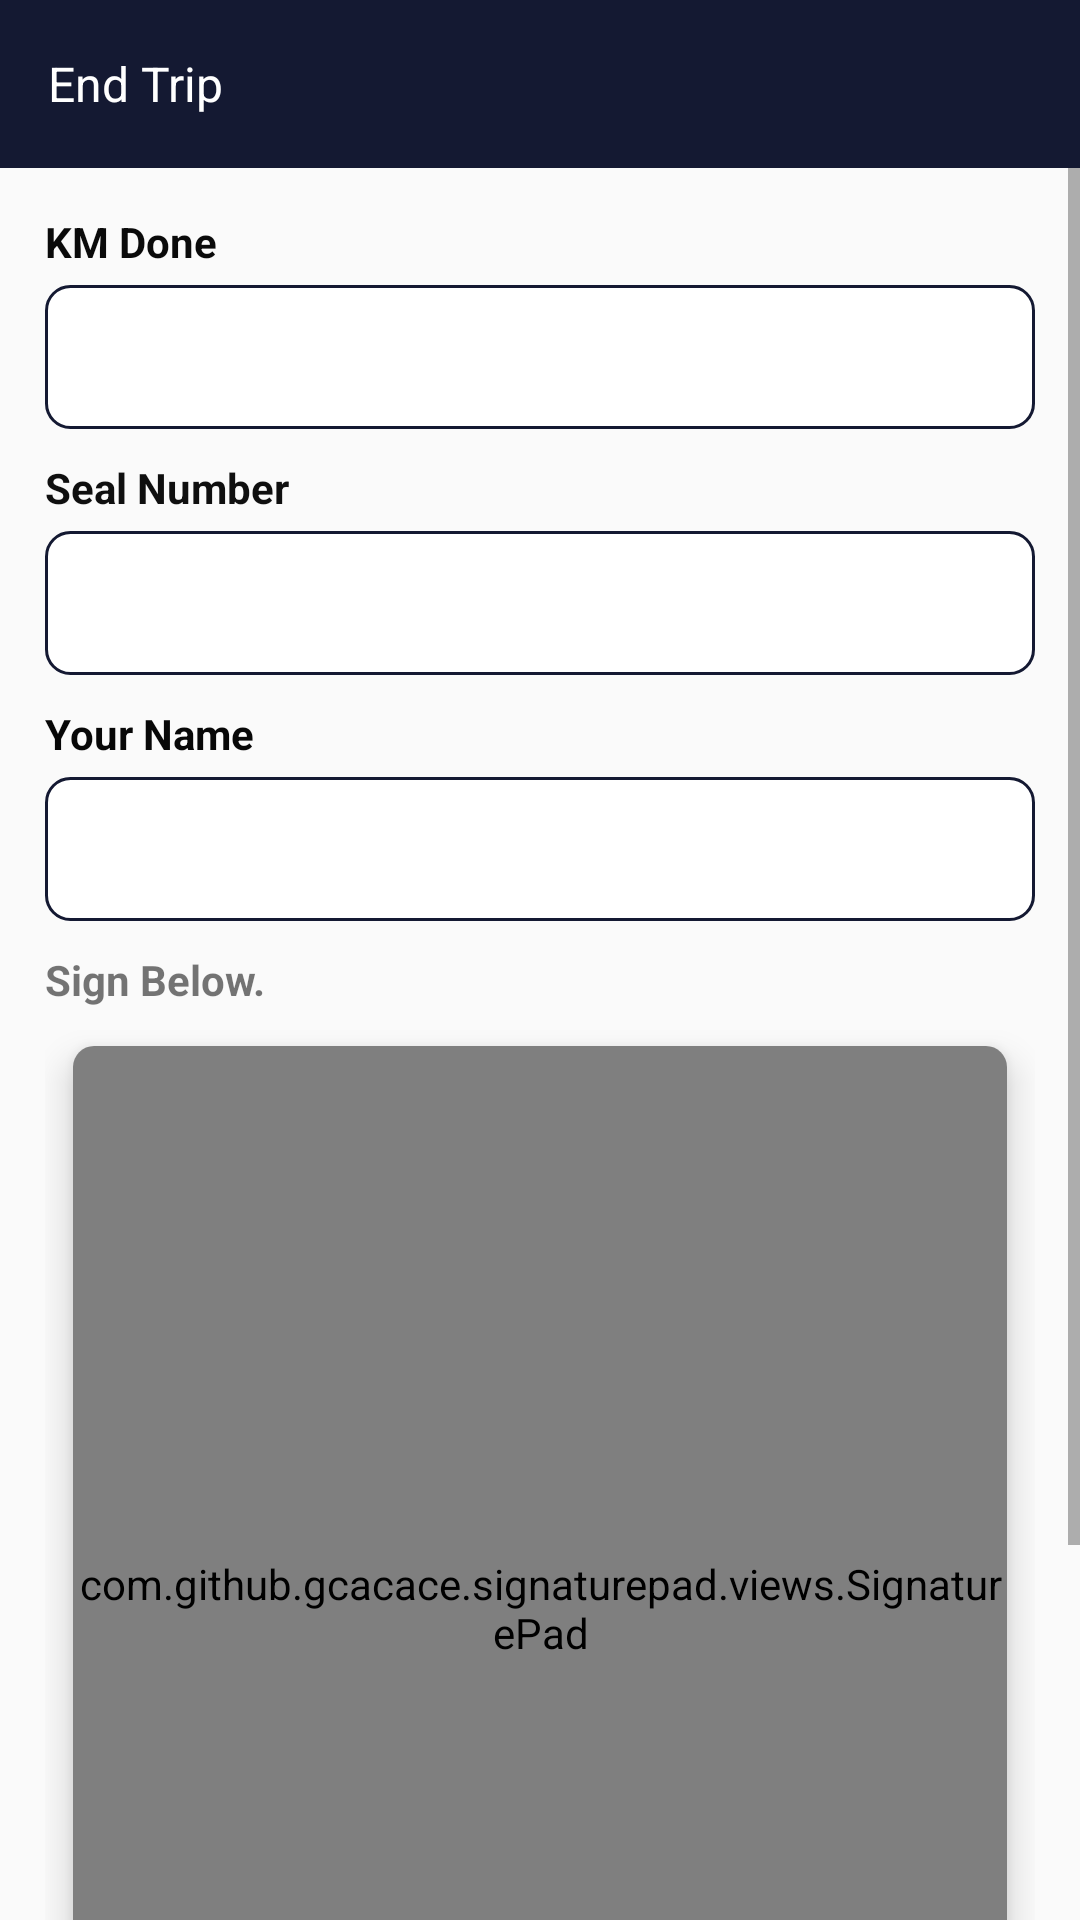

Here is an Android app screen rendered from its layout file. Give the layout XML and the strings, colors and styles it references.
<!-- AndroidManifest.xml: application theme AppTheme -->
<!-- res/layout/activity_entrip.xml -->
<?xml version="1.0" encoding="utf-8"?>
<LinearLayout xmlns:android="http://schemas.android.com/apk/res/android"
    xmlns:app="http://schemas.android.com/apk/res-auto"
    xmlns:tools="http://schemas.android.com/tools"
    android:id="@+id/mainlayout"
    android:layout_width="match_parent"
    android:layout_height="match_parent"
    android:orientation="vertical">

    <com.google.android.material.appbar.MaterialToolbar
        android:id="@+id/toolbar"
        android:layout_width="match_parent"
        android:layout_height="wrap_content"
        android:background="@color/colorPrimary"
        app:layout_constraintLeft_creator="1"
        app:layout_constraintLeft_toLeftOf="parent"
        app:layout_constraintRight_creator="1"
        app:layout_constraintRight_toRightOf="parent"
        app:layout_constraintTop_creator="1"
        app:layout_constraintTop_toTopOf="parent">

        <androidx.constraintlayout.widget.ConstraintLayout
            android:layout_width="match_parent"
            android:layout_height="match_parent">

            <TextView
                android:id="@+id/toolbarTitle"
                android:layout_width="wrap_content"
                android:layout_height="wrap_content"
                android:text="End Trip"
                android:textColor="@android:color/white"
                android:textSize="16sp"
                app:layout_constraintBottom_creator="1"
                app:layout_constraintBottom_toBottomOf="parent"
                app:layout_constraintLeft_creator="1"
                app:layout_constraintLeft_toLeftOf="parent"
                app:layout_constraintTop_creator="1"
                app:layout_constraintTop_toTopOf="parent" />


        </androidx.constraintlayout.widget.ConstraintLayout>
    </com.google.android.material.appbar.MaterialToolbar>

    <ScrollView
        android:layout_width="match_parent"
        android:layout_height="match_parent">


        <LinearLayout
            android:layout_width="match_parent"
            android:layout_height="match_parent"
            android:orientation="vertical"
            android:padding="15dp">


            <TextView
                android:id="@+id/textView25"
                android:layout_width="match_parent"
                android:layout_height="wrap_content"
                android:text="KM Done"
                android:textColor="#0A0A0A"
                android:textStyle="bold" />

            <EditText
                android:id="@+id/kmdone"
                android:layout_width="match_parent"
                android:layout_height="48dp"
                android:layout_marginTop="5dp"
                android:layout_marginBottom="10dp"
                android:background="@drawable/edit_text_background"
                android:ems="10"

                android:inputType="number" />

            <TextView
                android:id="@+id/textView26"
                android:layout_width="match_parent"
                android:layout_height="wrap_content"
                android:text="Seal Number"
                android:textColor="#0F0F0F"
                android:textStyle="bold" />

            <EditText
                android:id="@+id/seal_number"
                android:layout_width="match_parent"
                android:layout_height="48dp"
                android:layout_marginTop="5dp"
                android:layout_marginBottom="10dp"
                android:background="@drawable/edit_text_background"
                android:ems="10"
                android:inputType="textPersonName" />

            <TextView
                android:id="@+id/textView30"
                android:layout_width="match_parent"
                android:layout_height="wrap_content"
                android:text="Your Name"
                android:textColor="#070707"
                android:textStyle="bold" />

            <EditText
                android:id="@+id/drivername"
                android:layout_width="match_parent"
                android:layout_height="48dp"
                android:layout_marginTop="5dp"
                android:layout_marginBottom="10dp"
                android:background="@drawable/edit_text_background"
                android:ems="10"
                android:inputType="textPersonName" />

            <TextView
                android:id="@+id/textView29"
                android:layout_width="match_parent"
                android:layout_height="wrap_content"
                android:text="Sign Below."
                android:textStyle="bold" />


            <androidx.cardview.widget.CardView
                android:layout_width="match_parent"
                android:layout_height="400dp"
                app:cardCornerRadius="7dp"
                app:cardElevation="7dp"
                app:cardUseCompatPadding="true">


                <com.github.gcacace.signaturepad.views.SignaturePad
                    android:id="@+id/signature_pad"
                    android:layout_width="match_parent"
                    android:layout_height="match_parent"
                    android:layout_above="@+id/finish_signature"
                    android:layout_below="@+id/txtlabel"
                    android:layout_alignParentStart="true"
                    android:background="@android:color/white"
                    app:penColor="@android:color/black"
                    tools:layout_editor_absoluteY="0dp" />
            </androidx.cardview.widget.CardView>

            <Button
                android:id="@+id/done"
                android:layout_width="match_parent"
                android:layout_height="wrap_content"
                android:background="@drawable/button_ripple"
                android:text="Finish"
                android:textColor="@android:color/white"
                android:textSize="24sp"
                android:textStyle="bold" />
        </LinearLayout>
    </ScrollView>
</LinearLayout>
<!-- resources referenced by this layout -->
<resources>
  <color name="colorPrimary">#141932</color>
  <!-- drawable button_ripple (drawable) -->
  <?xml version="1.0" encoding="utf-8"?>
  <selector xmlns:android="http://schemas.android.com/apk/res/android">
  
      <item android:state_pressed="true" android:drawable="@drawable/pressed"/>
      <item android:state_pressed="false" android:drawable="@drawable/non_pressed"/>
  
  
  </selector>
  <!-- drawable edit_text_background (drawable) -->
  <?xml version="1.0" encoding="utf-8"?>
  <shape xmlns:android="http://schemas.android.com/apk/res/android"
      android:shape="rectangle"
      >
  
      <solid
          android:color="@android:color/white"
          />
  
      <corners
          android:radius="8dp"
          />
  
      <stroke
          android:width="1dp"
          android:color="@color/colorPrimary"
          />
  
  </shape>
  <style name="AppTheme" parent="Theme.AppCompat.Light.NoActionBar">
          
          <item name="colorPrimary">@color/colorPrimary</item>
          <item name="colorPrimaryDark">@color/colorPrimaryDark</item>
          <item name="colorAccent">@color/colorAccent</item>
      </style>
  <!-- drawable pressed (drawable) -->
  <?xml version="1.0" encoding="utf-8"?>
  <shape xmlns:android="http://schemas.android.com/apk/res/android"
      android:shape="rectangle"
      >
      <solid android:color="@color/colorAccent" />
  
      <corners android:radius="7dp" />
  
  </shape>
  <!-- drawable non_pressed (drawable) -->
  <?xml version="1.0" encoding="utf-8"?>
  <shape xmlns:android="http://schemas.android.com/apk/res/android"
      android:shape="rectangle"
      >
      <solid android:color="@color/colorPrimary" />
  
      <corners android:radius="7dp" />
  
  </shape>
  <color name="colorPrimaryDark">#141932</color>
  <color name="colorAccent">#FF4081</color>
</resources>
